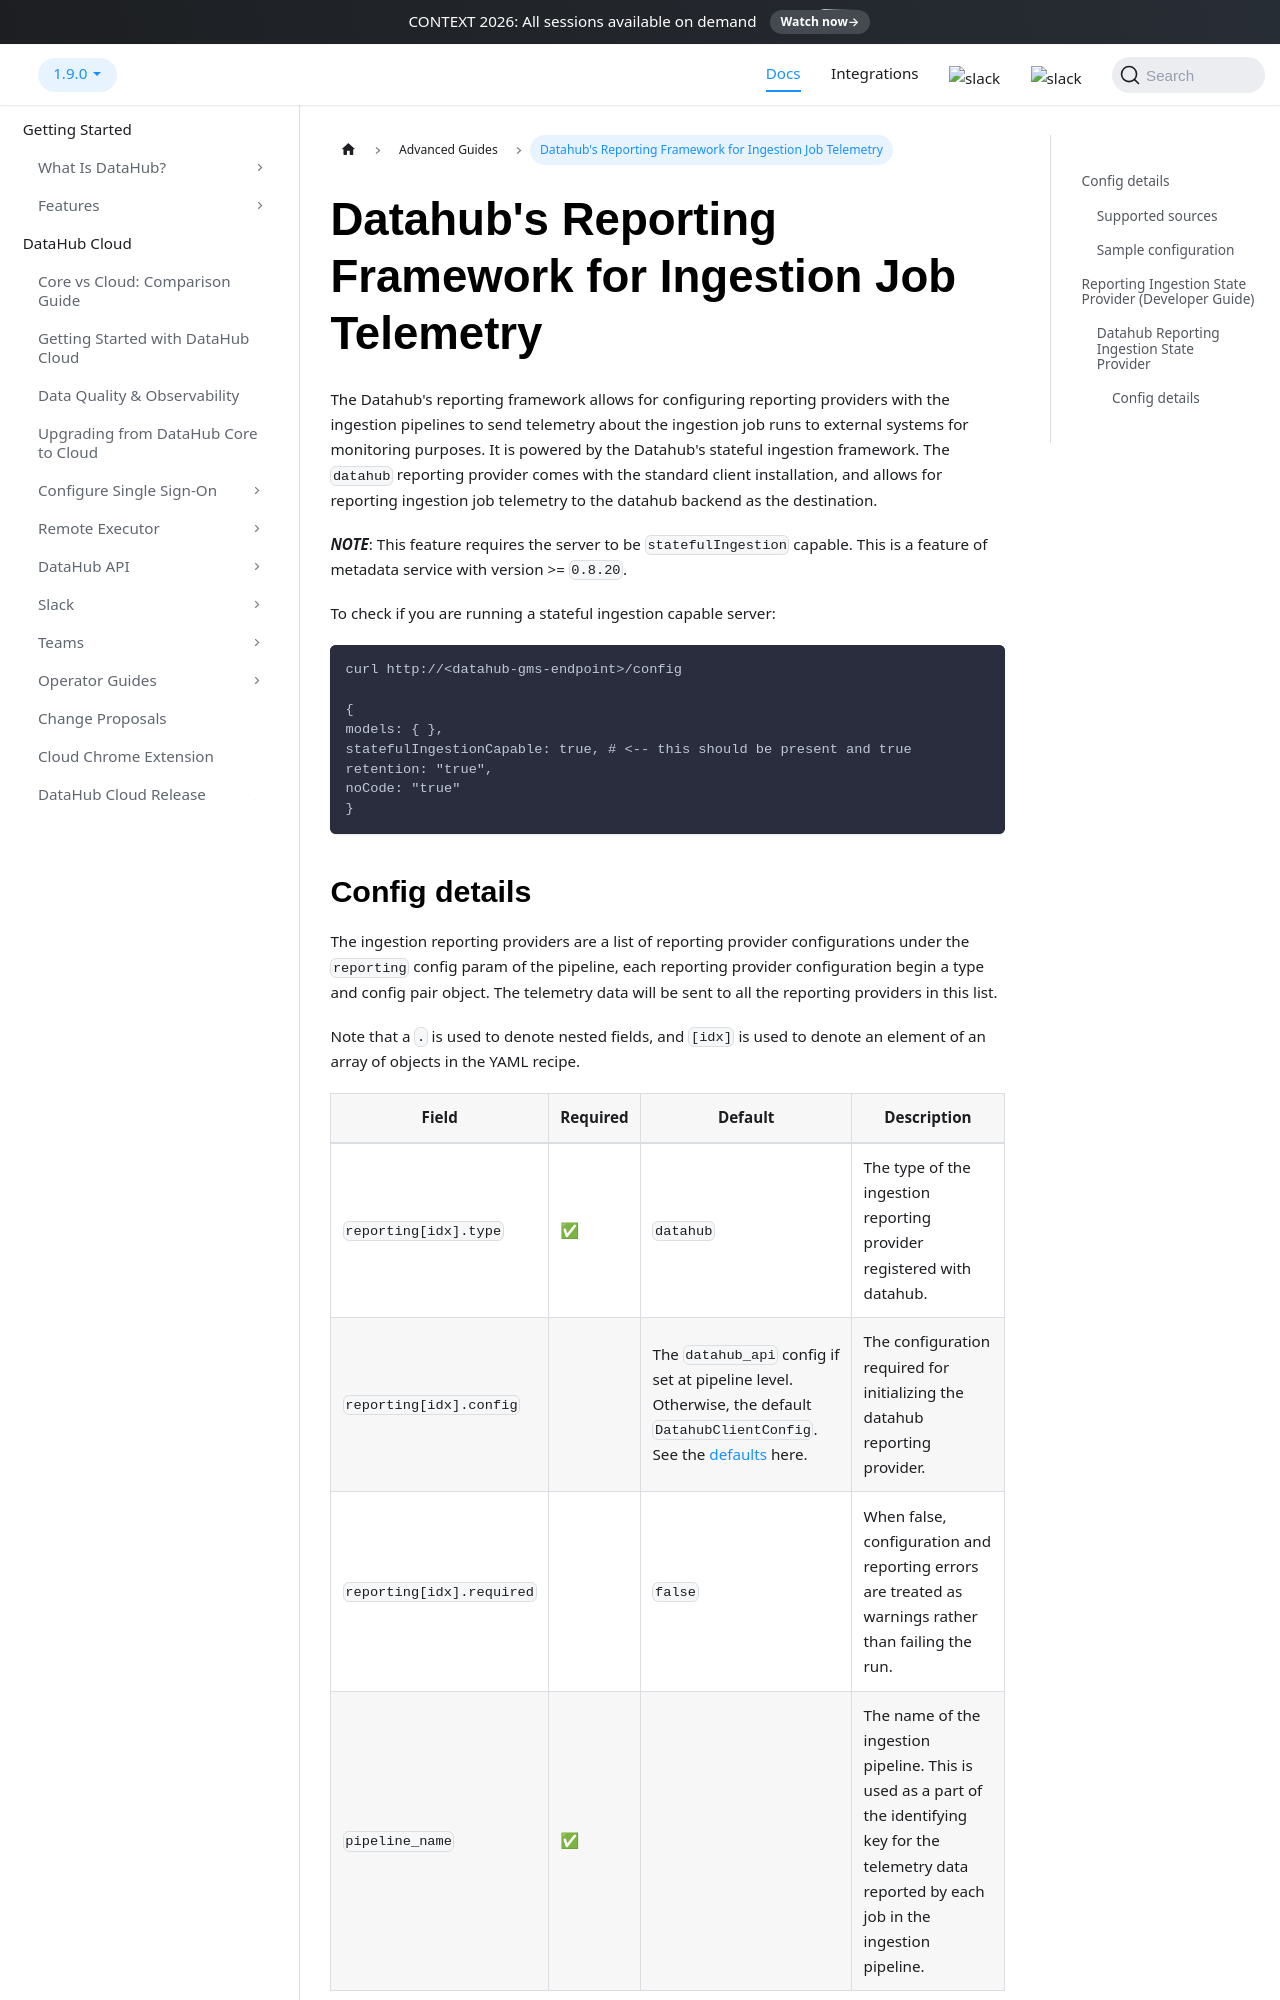

repository: acryldata/datahub · page: docs/metadata-ingestion/docs/dev_guides/reporting_telemetry/index.html · generator: docusaurus

# Datahub's Reporting Framework for Ingestion Job Telemetry

The Datahub's reporting framework allows for configuring reporting providers with the ingestion pipelines to send
telemetry about the ingestion job runs to external systems for monitoring purposes. It is powered by the Datahub's
stateful ingestion framework. The `datahub` reporting provider comes with the standard client installation,
and allows for reporting ingestion job telemetry to the datahub backend as the destination.

**_NOTE_**: This feature requires the server to be `statefulIngestion` capable.
This is a feature of metadata service with version >= `0.8.20`.

To check if you are running a stateful ingestion capable server:

```console
curl http://<datahub-gms-endpoint>/config

{
models: { },
statefulIngestionCapable: true, # <-- this should be present and true
retention: "true",
noCode: "true"
}
```
